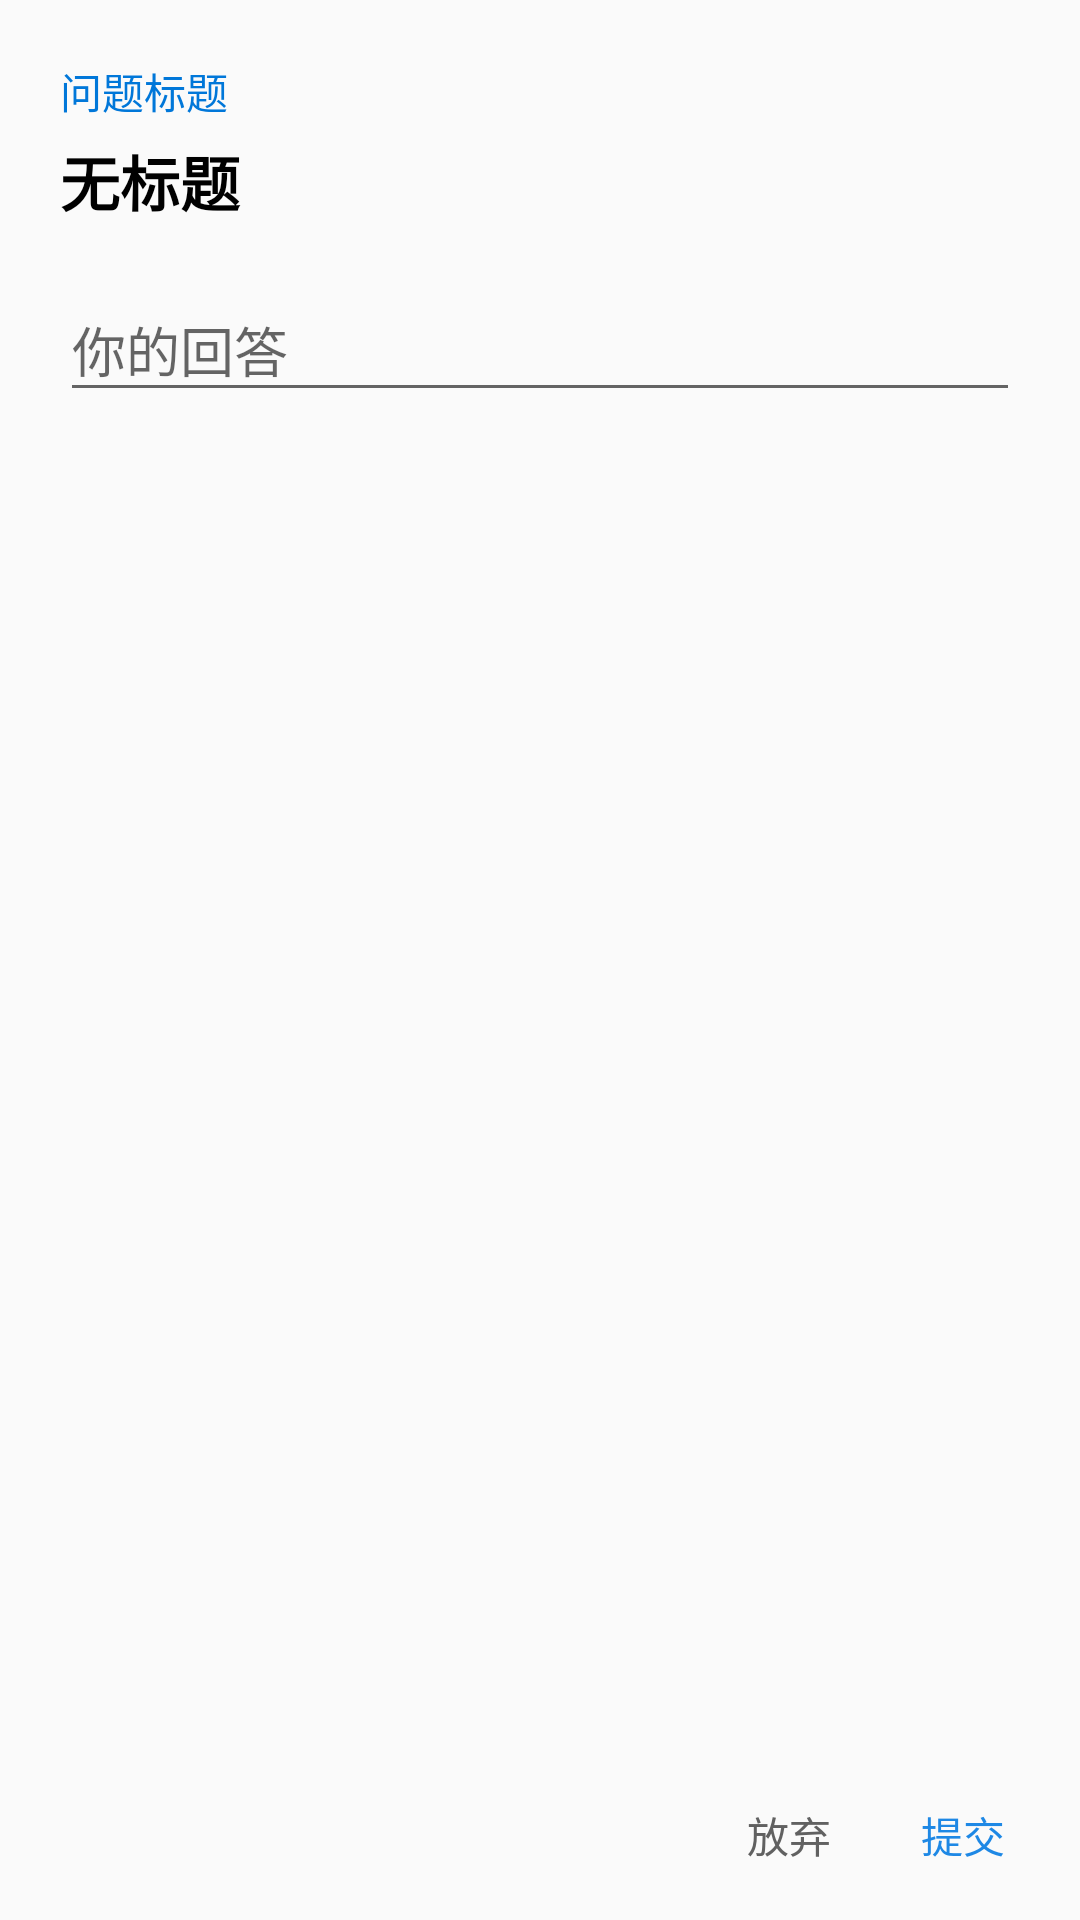

This screen was rendered from an Android layout file. Write that file and the resources it references.
<!-- AndroidManifest.xml: application theme AppTheme -->
<!-- res/layout/dialog_new_answer.xml -->
<?xml version="1.0" encoding="utf-8"?>

<LinearLayout xmlns:android="http://schemas.android.com/apk/res/android"
    xmlns:app="http://schemas.android.com/apk/res-auto"
    android:orientation="vertical"
    android:layout_width="match_parent"
    android:layout_height="match_parent">

    <ScrollView
        android:layout_width="match_parent"
        android:layout_height="0dp"
        android:scrollbars="vertical"
        android:layout_weight="1">

        <LinearLayout
            android:layout_width="match_parent"
            android:layout_height="wrap_content"
            android:orientation="vertical"
            android:paddingTop="20dp"
            android:paddingLeft="20dp"
            android:paddingRight="20dp">

            <TextView
                android:layout_width="match_parent"
                android:layout_height="wrap_content"
                android:text="@string/question_title"
                android:textColor="@color/colorAccent"
                android:layout_marginBottom="5dp"
                android:textSize="14sp" />

            <TextView
                android:id="@+id/question_title"
                android:layout_width="match_parent"
                android:layout_height="wrap_content"
                android:text="@string/no_title"
                android:textSize="20sp"
                android:textStyle="bold"
                android:textColor="@color/black"
                android:textAllCaps="false" />

            <android.support.design.widget.TextInputLayout
                android:id="@+id/input_answer"
                android:layout_marginTop="10dp"
                android:layout_width="match_parent"
                android:layout_height="wrap_content"
                android:hint="@string/your_answer"
                app:hintAnimationEnabled="true">

                <EditText
                    android:layout_width="match_parent"
                    android:layout_height="wrap_content"
                    android:maxLength="1500"
                    android:inputType="text|textMultiLine" />

            </android.support.design.widget.TextInputLayout>

        </LinearLayout>

    </ScrollView>
    
    <RelativeLayout
        android:layout_width="match_parent"
        android:layout_height="wrap_content"
        android:layout_marginTop="5dp"
        android:layout_marginRight="15dp"
        android:layout_marginLeft="15dp"
        android:layout_marginBottom="10dp"
        android:layout_weight="0">

        <TextView
            android:id="@+id/button_commit"
            android:layout_width="wrap_content"
            android:layout_height="wrap_content"
            android:textColor="#1E88E5"
            android:textSize="14sp"
            android:text="@string/commit"
            android:background="?attr/selectableItemBackground"
            android:layout_alignParentRight="true"
            android:paddingLeft="10dp"
            android:paddingRight="10dp"
            android:paddingTop="8dp"
            android:paddingBottom="8dp" />

        <TextView
            android:id="@+id/button_give_up"
            android:layout_width="wrap_content"
            android:layout_height="wrap_content"
            android:textColor="#616161"
            android:textSize="14sp"
            android:text="@string/give_up"
            android:background="?attr/selectableItemBackground"
            android:layout_toLeftOf="@id/button_commit"
            android:layout_marginRight="10dp"
            android:paddingLeft="10dp"
            android:paddingRight="10dp"
            android:paddingTop="8dp"
            android:paddingBottom="8dp" />

    </RelativeLayout>

</LinearLayout>
<!-- resources referenced by this layout -->
<resources>
  <color name="black">#000000</color>
  <color name="colorAccent">#0077d9</color>
  <string name="commit">提交</string>
  <string name="give_up">放弃</string>
  <string name="no_title">无标题</string>
  <string name="question_title">问题标题</string>
  <string name="your_answer">你的回答</string>
  <style name="AppTheme" parent="Theme.AppCompat.Light.NoActionBar">
          
          <item name="colorPrimary">@color/colorPrimary</item>
          <item name="colorPrimaryDark">@color/colorPrimaryDark</item>
          <item name="colorAccent">@color/colorAccent</item>
      </style>
  <color name="colorPrimary">#3F51B5</color>
  <color name="colorPrimaryDark">#991976d2</color>
</resources>
